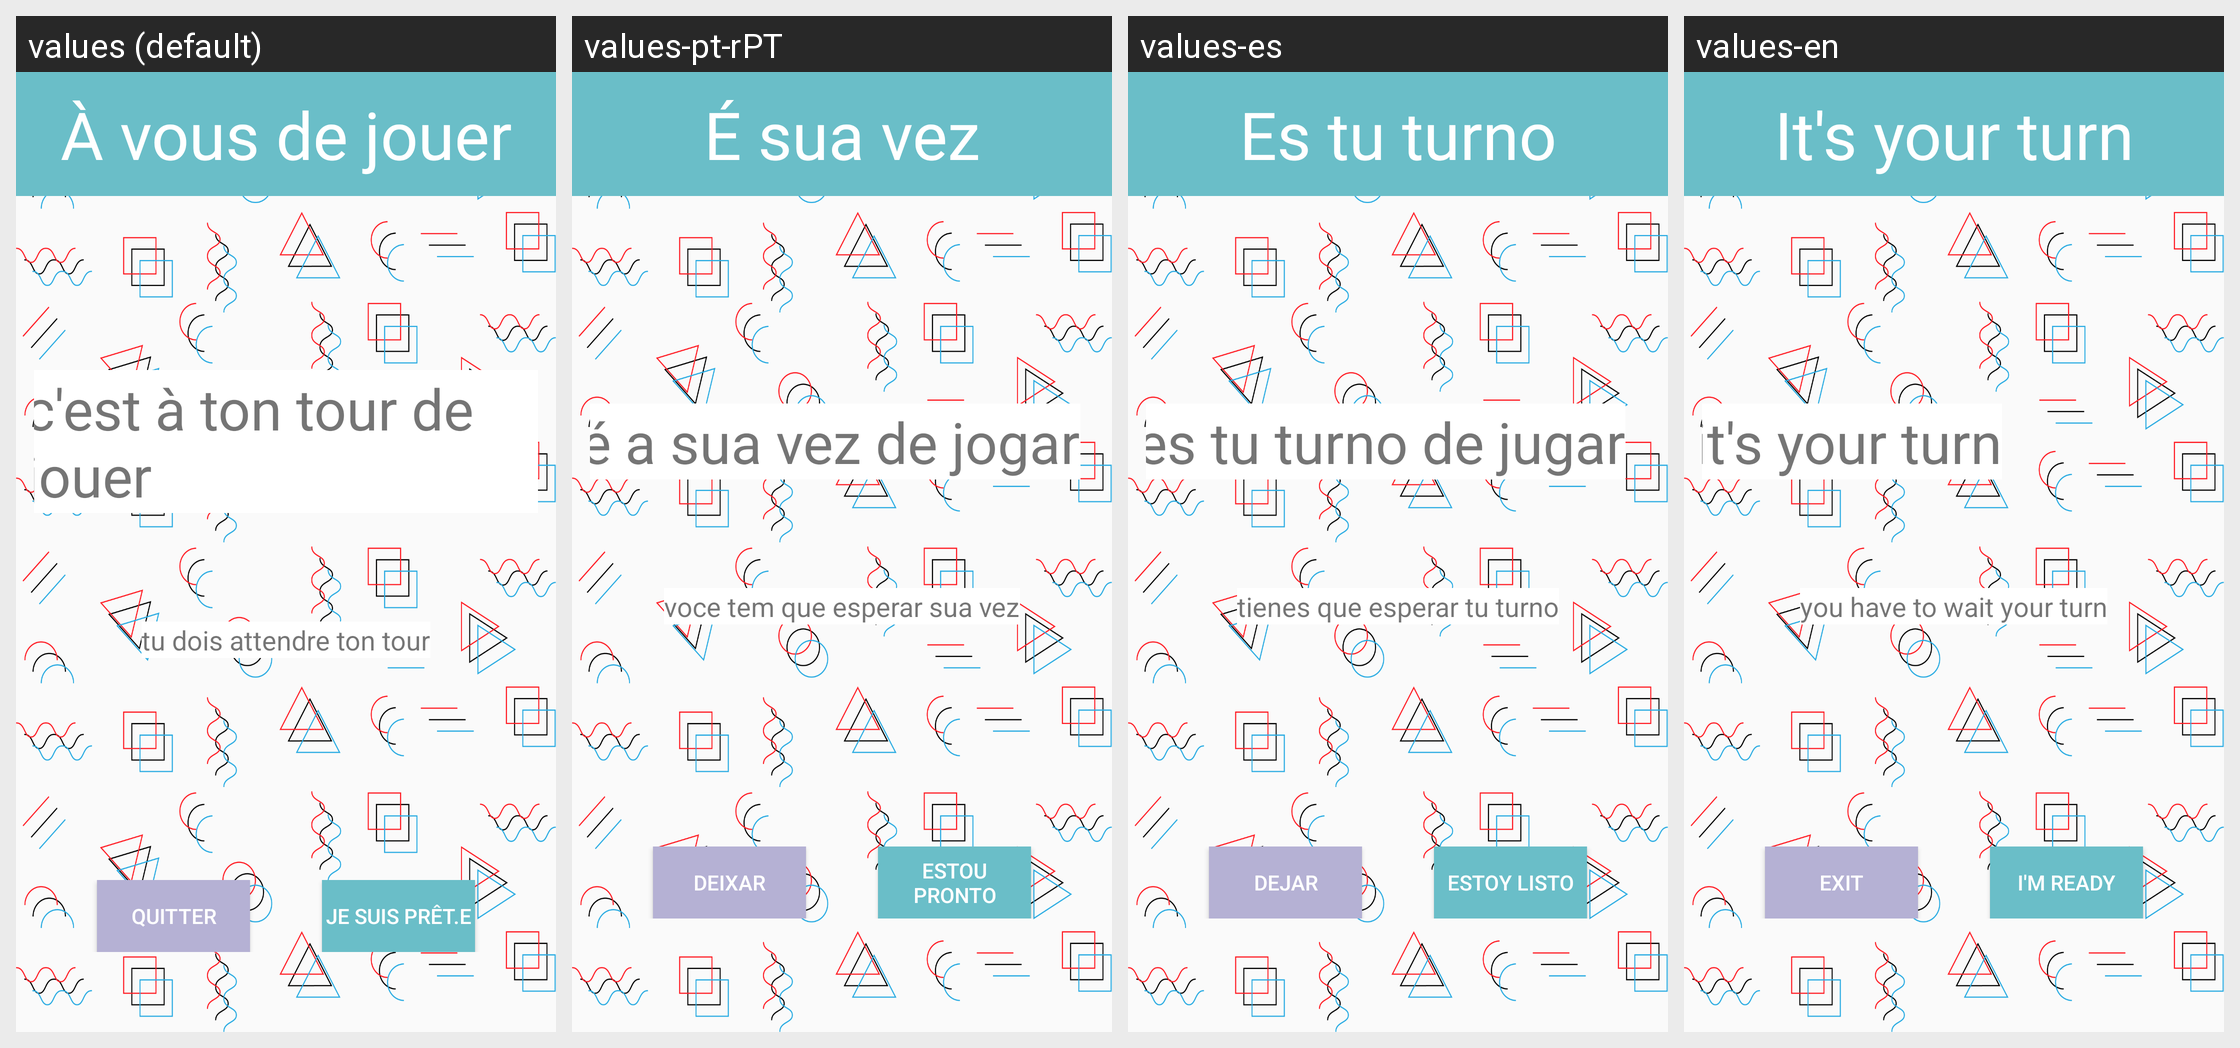

Here is an Android app screen in its default locale and in the app's own translations. Write out the translated-string differences for the strings that appear on this screen.
Android screen res/layout/activity_player_name_screen.xml rendered under 4 locales, left to right: values (default), values-pt-rPT, values-es, values-en. Device: Nexus 5 (rendered at 1080×1920; each locale shown at half size, 540×960, under a caption strip naming it); theme AppTheme.
Other locales in the repository, not shown: values-fr.
Strings drawn on this screen, with the default value and each locale's value (text and hints the layout hard-codes, and strings that could not be matched under every locale, appear in the picture but are not listed):

toYou
  values: À vous de jouer
  values-pt-rPT: É sua vez
  values-es: Es tu turno
  values-en: It's your turn

yourTurn
  values: c'est à ton tour de jouer
  values-pt-rPT: é a sua vez de jogar
  values-es: es tu turno de jugar
  values-en: it's your turn

wait
  values: tu dois attendre ton tour
  values-pt-rPT: voce tem que esperar sua vez
  values-es: tienes que esperar tu turno
  values-en: you have to wait your turn

exit
  values: Quitter
  values-pt-rPT: Deixar
  values-es: Dejar
  values-en: Exit

ready
  values: Je suis prêt.e
  values-pt-rPT: Estou pronto
  values-es: Estoy listo
  values-en: I'm ready
